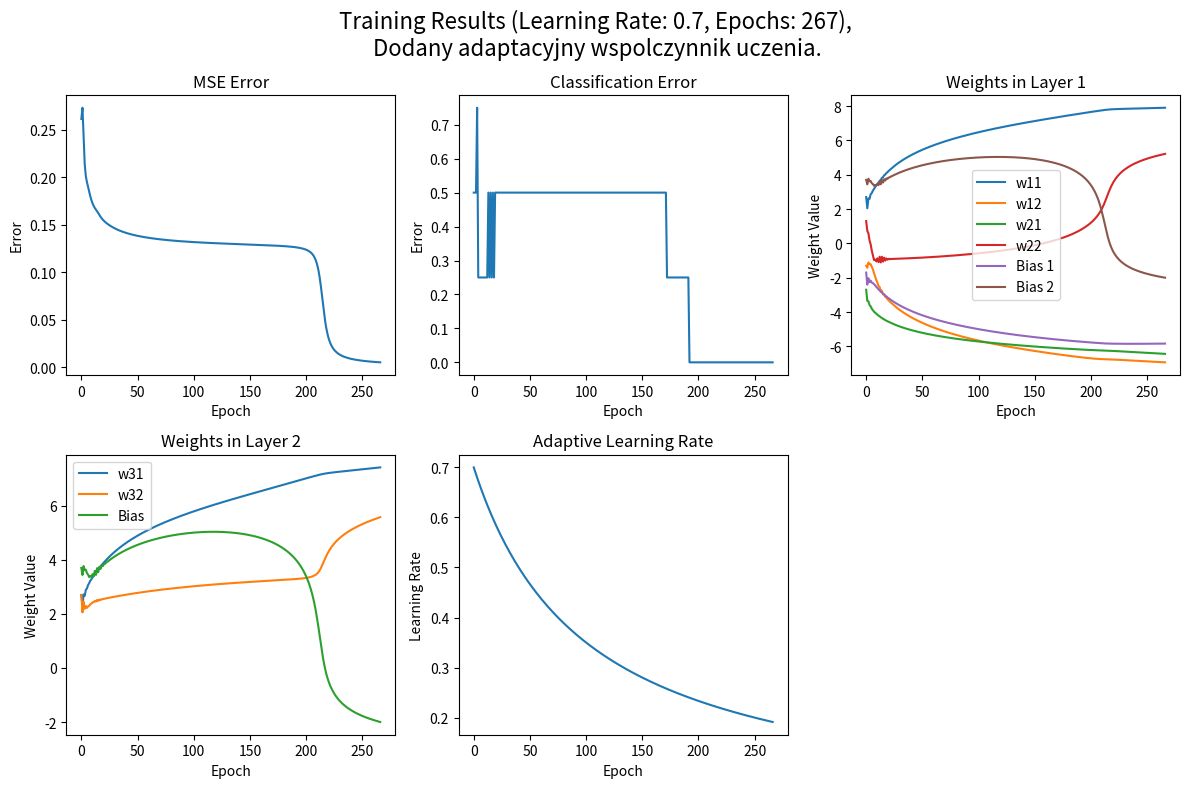

Recreate this plot in Python.
import numpy as np
import matplotlib.pyplot as plt

# Funkcja aktywacji sigmoid
def sigmoid(x):
    return 1 / (1 + np.exp(-x))

# Pochodna funkcji sigmoidalnej
def sigmoid_derivative(x):
    return x * (1 - x)

# Propagacja w przód
def forward_propagation(x, w1, b1, w2, b2):
    # Pierwsza warstwa
    z1 = np.dot(x, w1) + b1
    a1 = sigmoid(z1)
    # Druga warstwa
    z2 = np.dot(a1, w2) + b2
    a2 = sigmoid(z2)
    return a1, a2, z1, z2

def train(X, y, epochs, initial_learning_rate):
    w1 = np.array([[2, -2], [-2, 2]], dtype=np.float64)
    b1 = np.array([-1, 3], dtype=np.float64)
    w2 = np.array([[2], [2]], dtype=np.float64)
    b2 = np.array([-3], dtype=np.float64)

    mse_errors = []
    classification_errors = []
    w1_values = []
    w2_values = []
    b1_values = []
    b2_values = []
    learning_rates = []

    eps = 1e-8  # Small constant to avoid division by zero
    sum_sq_gradients_w1 = np.zeros_like(w1)
    sum_sq_gradients_b1 = np.zeros_like(b1)
    sum_sq_gradients_w2 = np.zeros_like(w2)
    sum_sq_gradients_b2 = np.zeros_like(b2)

    for epoch in range(epochs):
        # Propagacja w przód
        a1, a2, z1, z2 = forward_propagation(X, w1, b1, w2, b2)  # Zwracamy a1, a2, z1, z2
        
        # Obliczanie błędu MSE
        mse_error = np.mean(np.square(y - a2))
        mse_errors.append(mse_error)
        
        # Obliczanie błędu klasyfikacji
        classification_errors_epoch = [1 if abs(label - prediction) >= 0.5 else 0 for label, prediction in zip(y, a2)]
        classification_error = np.mean(classification_errors_epoch)
        classification_errors.append(classification_error)
        
        # Obliczanie gradientu dla błędu
        delta_output = (a2 - y) * sigmoid_derivative(a2)
        delta_hidden = np.dot(delta_output, w2.T) * sigmoid_derivative(a1)
        
        # Aktualizacja wag
        grad_w2 = np.dot(a1.T, delta_output) / X.shape[0]
        sum_sq_gradients_w2 += grad_w2 ** 2
        w2 -= (initial_learning_rate / (np.sqrt(sum_sq_gradients_w2) + eps)) * grad_w2

        grad_b2 = np.sum(delta_output, axis=0) / X.shape[0]
        sum_sq_gradients_b2 += grad_b2 ** 2
        b2 -= (initial_learning_rate / (np.sqrt(sum_sq_gradients_b2) + eps)) * grad_b2

        grad_w1 = np.dot(X.T, delta_hidden) / X.shape[0]
        sum_sq_gradients_w1 += grad_w1 ** 2
        w1 -= (initial_learning_rate / (np.sqrt(sum_sq_gradients_w1) + eps)) * grad_w1

        grad_b1 = np.sum(delta_hidden, axis=0) / X.shape[0]
        sum_sq_gradients_b1 += grad_b1 ** 2
        b1 -= (initial_learning_rate / (np.sqrt(sum_sq_gradients_b1) + eps)) * grad_b1

        learning_rate = initial_learning_rate / (1 + epoch * 0.01)  # Adaptacyjny współczynnik uczenia
        learning_rates.append(learning_rate)
        
        w1_values.append(w1.copy())
        w2_values.append(w2.copy())
        b1_values.append(b1.copy())
        b2_values.append(b2.copy())

        if mse_error < 0.005:
            break

    return mse_errors, classification_errors, w1_values, w2_values, b1_values, b2_values, learning_rates

# Dane treningowe
X = np.array([[0, 0], [0, 1], [1, 0], [1, 1],
              [0, 0], [0, 1], [1, 0], [1, 1],
              [0, 0], [0, 1], [1, 0], [1, 1]])
y = np.array([[0], [1], [1], [0],
              [0], [1], [1], [0],
              [0], [1], [1], [0]])

# Uczenie modelu
epochs = 10000
initial_learning_rate = 0.7


mse_errors, classification_errors, w1_values, w2_values, b1_values, b2_values, learning_rates = train(X, y, epochs, initial_learning_rate)

b1_values = np.array(b1_values)
b2_values = np.array(b2_values)

# Wykresy w jednym oknie
plt.figure(figsize=(12, 8))
plt.suptitle(f"Training Results (Learning Rate: {initial_learning_rate}, Epochs: {len(mse_errors)}),\n Dodany adaptacyjny wspolczynnik uczenia.", fontsize=16)

# Wykres błędu MSE
plt.subplot(2, 3, 1)
plt.plot(mse_errors)
plt.title('MSE Error')
plt.xlabel('Epoch')
plt.ylabel('Error')

# Wykres błędu klasyfikacji
plt.subplot(2, 3, 2)
plt.plot(classification_errors)
plt.title('Classification Error')
plt.xlabel('Epoch')
plt.ylabel('Error')

# Wykres adaptacyjnego współczynnika uczenia
plt.subplot(2, 3, 5)
plt.plot(learning_rates)
plt.title('Adaptive Learning Rate')
plt.xlabel('Epoch')
plt.ylabel('Learning Rate')

plt.subplot(2, 3, 4)
plt.plot(np.array(w2_values)[:, 0, 0], label='w31')
plt.plot(np.array(w2_values)[:, 1, 0], label='w32')
plt.plot(b1_values[:, 1], label='Bias')
plt.title('Weights in Layer 2')
plt.xlabel('Epoch')
plt.ylabel('Weight Value')
plt.legend()

# Wykresy wag w obu warstwach
w1_values = np.array(w1_values)
w2_values = np.array(w2_values)
plt.subplot(2, 3, 3)
plt.plot(w1_values[:, 0, 0], label='w11')
plt.plot(w1_values[:, 0, 1], label='w12')
plt.plot(w1_values[:, 1, 0], label='w21')
plt.plot(w1_values[:, 1, 1], label='w22')
for i in range(b1_values.shape[1]):
    plt.plot(b1_values[:, i], label=f'Bias {i+1}')
plt.title('Weights in Layer 1')
plt.xlabel('Epoch')
plt.ylabel('Weight Value')
plt.legend()

plt.tight_layout()
plt.show()
